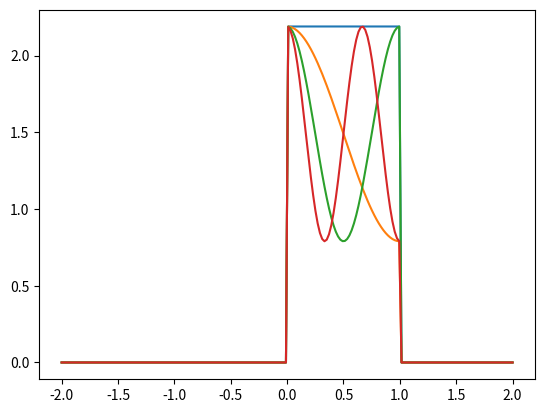

The matplotlib source for this figure: (Note: this script raises an exception after producing the figure.)
import matplotlib.pyplot as plt
import numpy as np

depth = 1.0
rho = 0.7
tau = -0
z = np.linspace(-2*depth, 2*depth, 200)
N = 10
idx_list = np.arange(0, N)
def pattern(z,n):
    box = np.ones_like(z)
    box[z<0] = 0
    box[z>depth] = 0
    box = box*np.exp(z*tau)
    return (1 + rho**2 + rho*np.cos(z[None, :]*np.pi*n[:, None]))*box[None,:]

basis = pattern(z, idx_list)
basis.shape
for idx in range(4):
    plt.plot(z, basis[idx, :])
plt.show()

square_basis = []
for k in range(len(n)):
    for j in range(len(n)):
        square_basis.append(np.convolve(basis[k,:], basis[j,:], 'same'))
square_basis = np.array(new_basis)

for idx in range(4):
    plt.plot(z, square_basis[idx, :])
plt.show()


print(f"The matrix of this basis is {new_basis.shape[0]}x{new_basis.shape[1]}.")
print(f"The rank of this matrix is {np.linalg.matrix_rank(new_basis)}, and it is smaller N(N+1)/2={N*(N+1)/2}.")
print("Therefore the basis is redundant")
